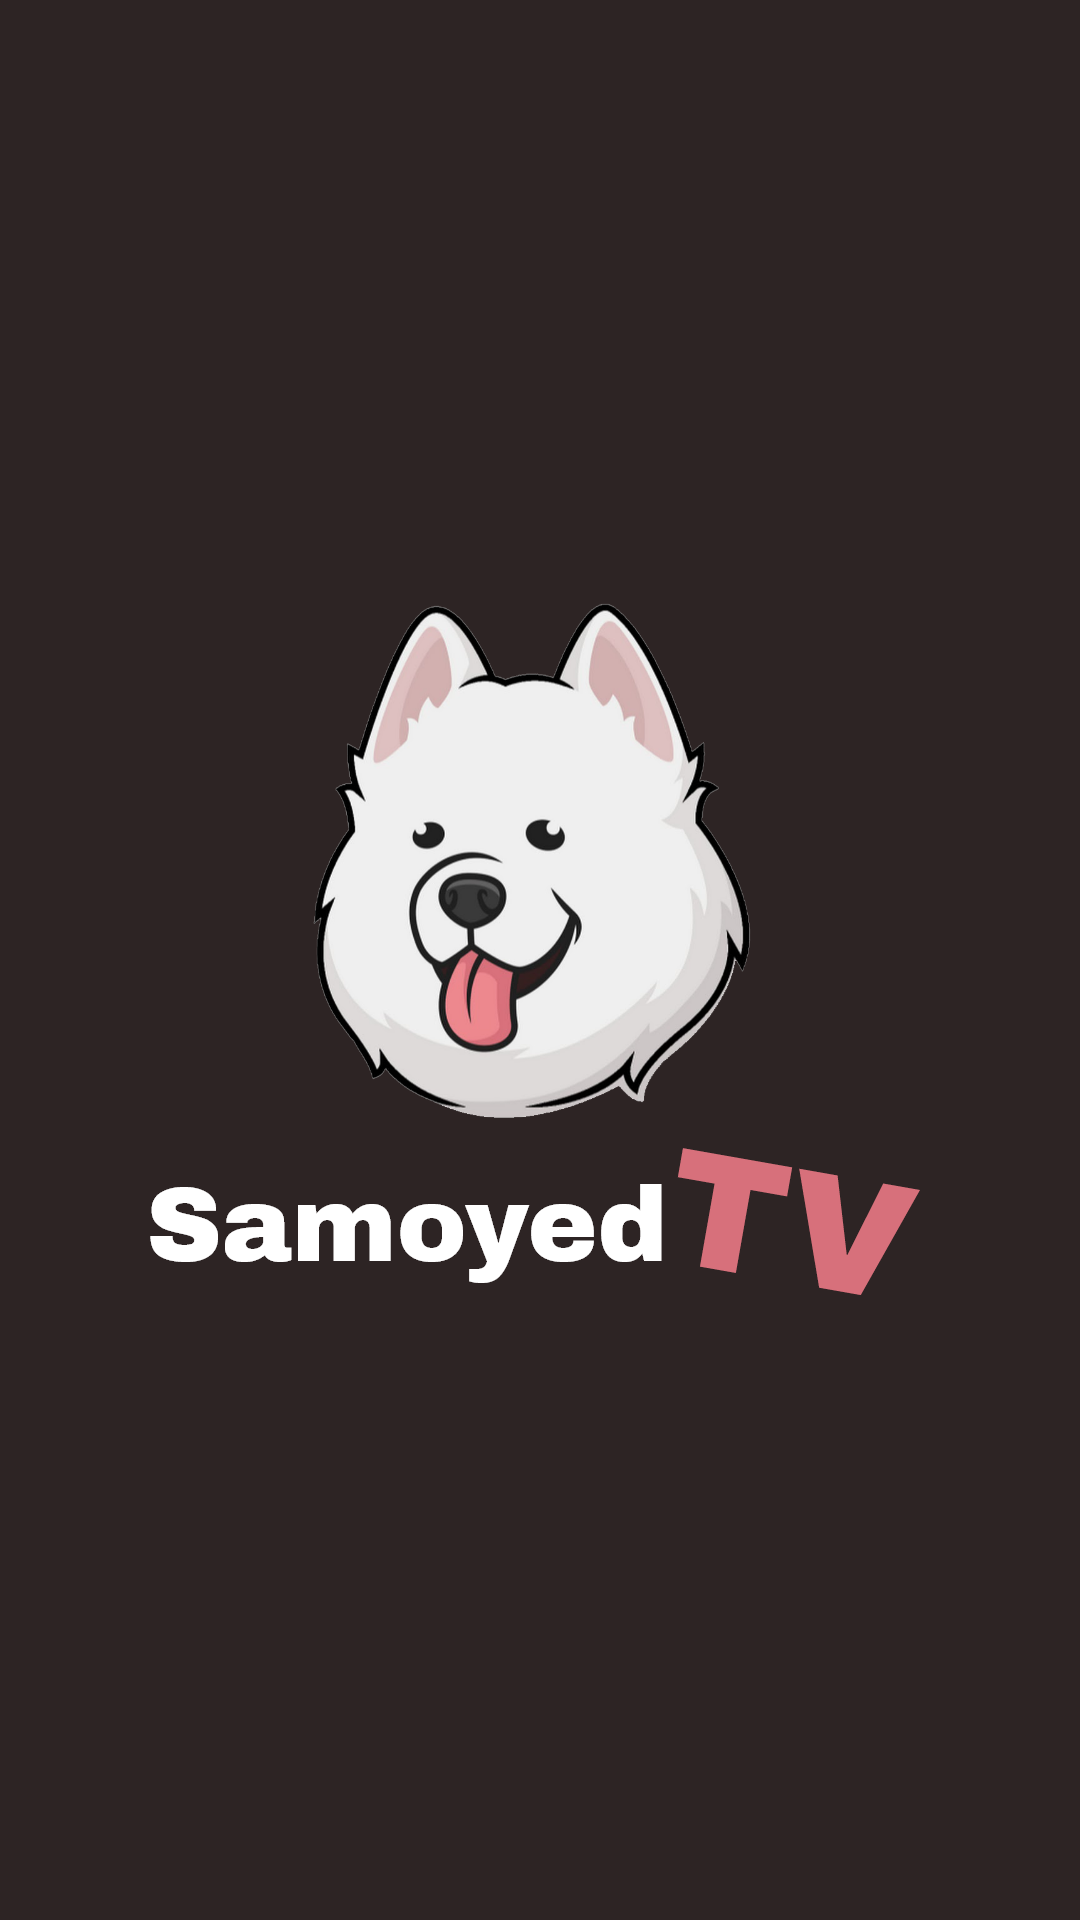

This screen was rendered from an Android layout file. Write that file and the resources it references.
<!-- AndroidManifest.xml: activity theme SplashScreen -->
<!-- res/layout/activity_splash.xml -->
<?xml version="1.0" encoding="utf-8"?>
<androidx.constraintlayout.motion.widget.MotionLayout xmlns:android="http://schemas.android.com/apk/res/android"
    xmlns:app="http://schemas.android.com/apk/res-auto"
    xmlns:tools="http://schemas.android.com/tools"
    android:layout_width="match_parent"
    android:layout_height="match_parent"
    android:background="@color/bottom_nav_background"
    app:layoutDescription="@xml/activity_splash_scene"
    android:id="@+id/motionSplash"
    tools:context=".view.ui.SplashActivity">

    <ImageView
        android:id="@+id/imLogo"
        android:layout_width="wrap_content"
        android:layout_height="wrap_content"
        app:layout_constraintBottom_toBottomOf="parent"
        app:layout_constraintEnd_toEndOf="parent"
        app:layout_constraintHorizontal_bias="0.5"
        app:layout_constraintStart_toStartOf="parent"
        app:layout_constraintTop_toTopOf="parent"
        app:srcCompat="@drawable/samoyedlogo" />

</androidx.constraintlayout.motion.widget.MotionLayout>
<!-- resources referenced by this layout -->
<resources>
  <color name="bottom_nav_background">#2D2424</color>
  <!-- drawable samoyedlogo: png bitmap (drawable-hdpi, 55953 bytes) -->
  <style name="SplashScreen" parent="Theme.MaterialComponents.DayNight.NoActionBar">
          
          <item name="android:windowFullscreen">true</item>
      </style>
</resources>
